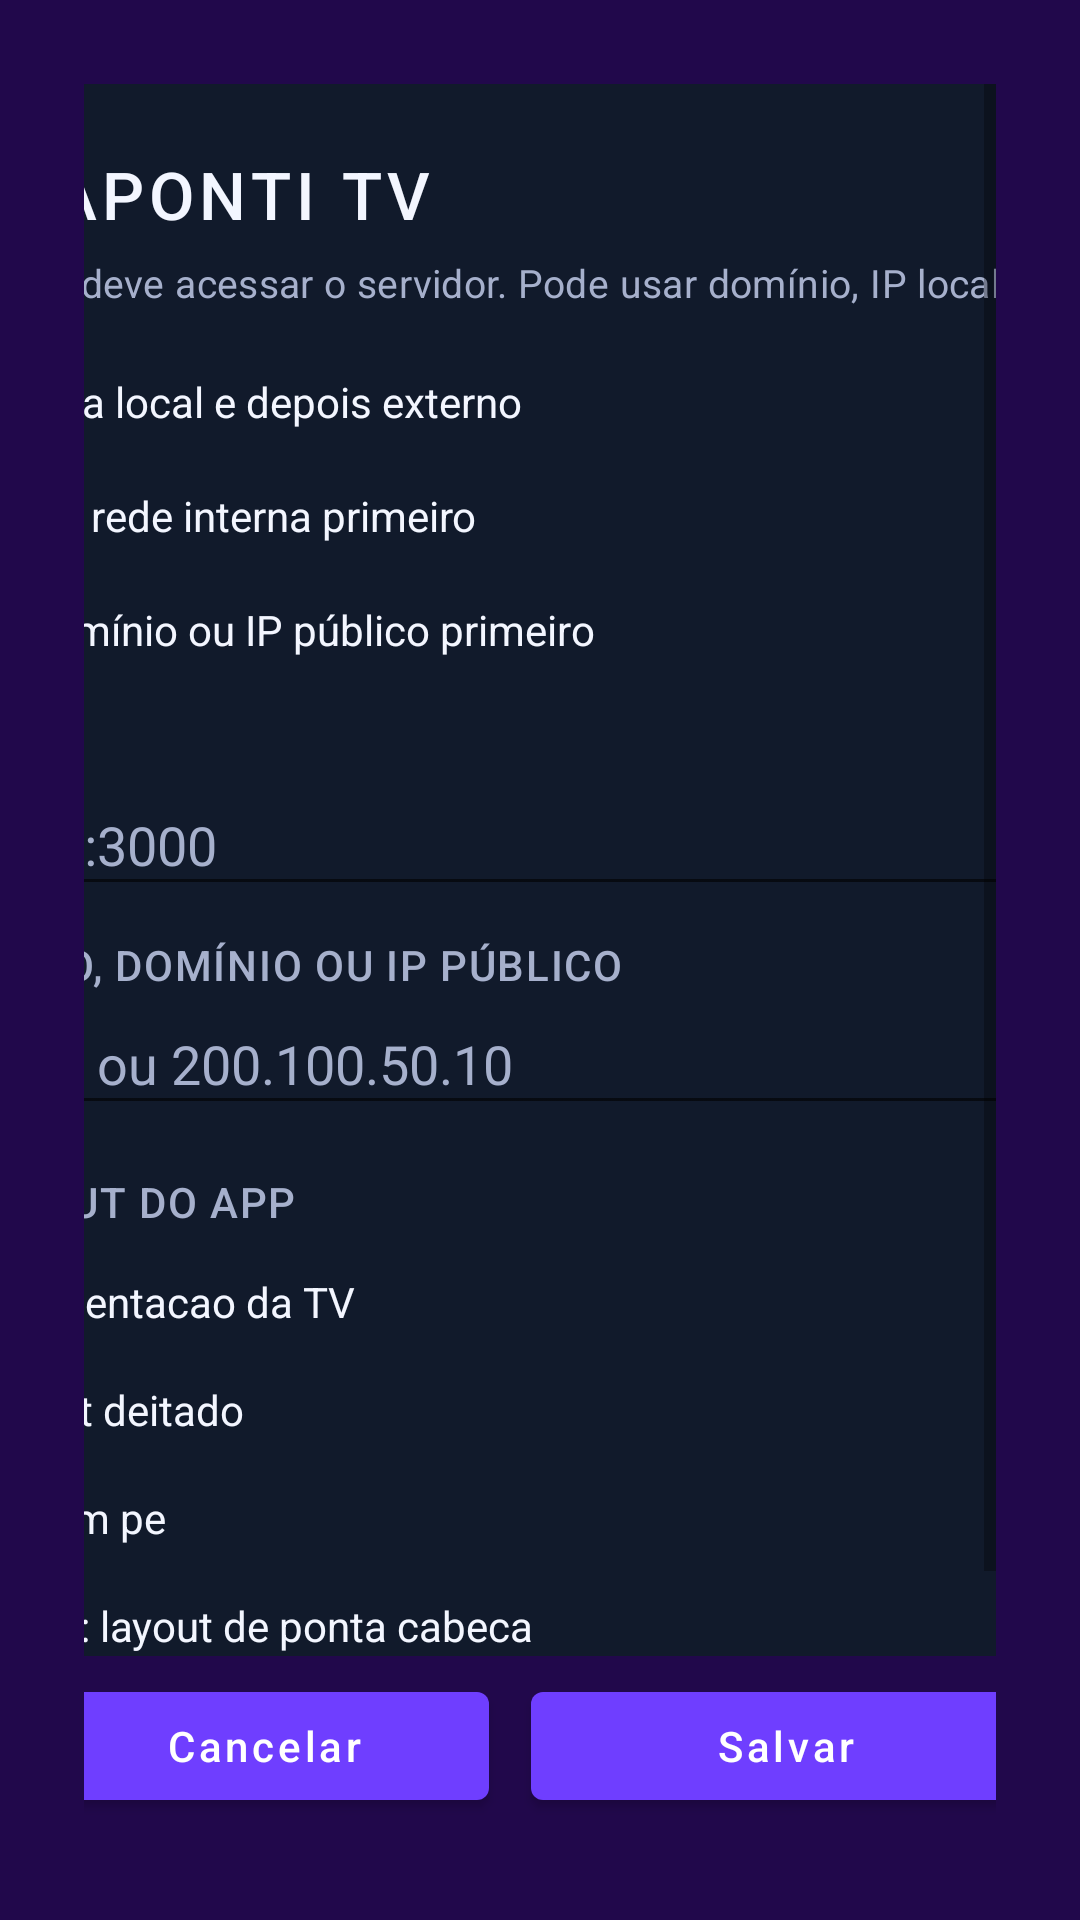

Write the Android layout XML for this screen, with the resource values it uses.
<!-- AndroidManifest.xml: application theme Theme.ApontiTv -->
<!-- res/layout/activity_server_settings.xml -->
<?xml version="1.0" encoding="utf-8"?>
<androidx.constraintlayout.widget.ConstraintLayout xmlns:android="http://schemas.android.com/apk/res/android"
    xmlns:app="http://schemas.android.com/apk/res-auto"
    android:layout_width="match_parent"
    android:layout_height="match_parent"
    android:background="@color/aponti_background"
    android:padding="28dp">

    <ScrollView
        android:id="@+id/serverSettingsScroll"
        android:layout_width="0dp"
        android:layout_height="0dp"
        android:fillViewport="false"
        app:layout_constraintBottom_toTopOf="@id/serverSettingsFooter"
        app:layout_constraintEnd_toEndOf="parent"
        app:layout_constraintStart_toStartOf="parent"
        app:layout_constraintTop_toTopOf="parent">

        <LinearLayout
            android:layout_width="620dp"
            android:layout_height="wrap_content"
            android:layout_gravity="center_horizontal"
            android:background="@color/aponti_surface"
            android:orientation="vertical"
            android:padding="22dp">

            <TextView
                style="@style/TextAppearance.Aponti.SectionTitle"
                android:layout_width="match_parent"
                android:layout_height="wrap_content"
                android:text="@string/server_config_title"
                android:textColor="@color/aponti_text"
                android:textSize="22sp" />

            <TextView
                style="@style/TextAppearance.Aponti.Body"
                android:layout_width="match_parent"
                android:layout_height="wrap_content"
                android:layout_marginTop="6dp"
                android:text="@string/server_config_message"
                android:textColor="@color/aponti_text_soft"
                android:textSize="13sp" />

            <RadioGroup
                android:id="@+id/accessModeGroup"
                android:layout_width="match_parent"
                android:layout_height="wrap_content"
                android:layout_marginTop="12dp"
                android:orientation="vertical">

                <RadioButton
                    android:id="@+id/accessModeAuto"
                    android:layout_width="match_parent"
                    android:layout_height="38dp"
                    android:text="@string/server_access_auto"
                    android:textColor="@color/aponti_text" />

                <RadioButton
                    android:id="@+id/accessModeLocal"
                    android:layout_width="match_parent"
                    android:layout_height="38dp"
                    android:text="@string/server_access_local"
                    android:textColor="@color/aponti_text" />

                <RadioButton
                    android:id="@+id/accessModeExternal"
                    android:layout_width="match_parent"
                    android:layout_height="38dp"
                    android:text="@string/server_access_external"
                    android:textColor="@color/aponti_text" />
            </RadioGroup>

            <TextView
                style="@style/TextAppearance.Aponti.Label"
                android:layout_width="match_parent"
                android:layout_height="wrap_content"
                android:layout_marginTop="10dp"
                android:text="@string/server_local_url"
                android:textColor="@color/aponti_text_soft" />

            <EditText
                android:id="@+id/localServerInput"
                android:layout_width="match_parent"
                android:layout_height="44dp"
                android:hint="@string/server_local_url_hint"
                android:inputType="textUri"
                android:singleLine="true"
                android:textColor="@color/aponti_text"
                android:textColorHint="@color/aponti_text_soft" />

            <TextView
                style="@style/TextAppearance.Aponti.Label"
                android:layout_width="match_parent"
                android:layout_height="wrap_content"
                android:layout_marginTop="10dp"
                android:text="@string/server_external_url"
                android:textColor="@color/aponti_text_soft" />

            <EditText
                android:id="@+id/externalServerInput"
                android:layout_width="match_parent"
                android:layout_height="44dp"
                android:hint="@string/server_external_url_hint"
                android:inputType="textUri"
                android:singleLine="true"
                android:textColor="@color/aponti_text"
                android:textColorHint="@color/aponti_text_soft" />

            <TextView
                style="@style/TextAppearance.Aponti.Label"
                android:layout_width="match_parent"
                android:layout_height="wrap_content"
                android:layout_marginTop="16dp"
                android:text="@string/app_layout_rotation_title"
                android:textColor="@color/aponti_text_soft" />

            <RadioGroup
                android:id="@+id/appLayoutRotationGroup"
                android:layout_width="match_parent"
                android:layout_height="wrap_content"
                android:layout_marginTop="6dp"
                android:orientation="vertical">

                <RadioButton
                    android:id="@+id/appLayoutRotationSystem"
                    android:layout_width="match_parent"
                    android:layout_height="36dp"
                    android:text="@string/app_layout_rotation_system"
                    android:textColor="@color/aponti_text" />

                <RadioButton
                    android:id="@+id/appLayoutRotationLandscape"
                    android:layout_width="match_parent"
                    android:layout_height="36dp"
                    android:text="@string/app_layout_rotation_landscape"
                    android:textColor="@color/aponti_text" />

                <RadioButton
                    android:id="@+id/appLayoutRotationPortrait"
                    android:layout_width="match_parent"
                    android:layout_height="36dp"
                    android:text="@string/app_layout_rotation_portrait"
                    android:textColor="@color/aponti_text" />

                <RadioButton
                    android:id="@+id/appLayoutRotationPortraitInverted"
                    android:layout_width="match_parent"
                    android:layout_height="36dp"
                    android:text="@string/app_layout_rotation_portrait_inverted"
                    android:textColor="@color/aponti_text" />
            </RadioGroup>

            <com.google.android.material.button.MaterialButton
                android:id="@+id/presentationRemoteButton"
                android:layout_width="match_parent"
                android:layout_height="52dp"
                android:layout_marginTop="22dp"
                android:text="Modo controle de apresentação"
                android:textAllCaps="false"
                android:visibility="gone" />
        </LinearLayout>
    </ScrollView>

    <LinearLayout
        android:id="@+id/serverSettingsFooter"
        android:layout_width="0dp"
        android:layout_height="60dp"
        android:gravity="center"
        android:orientation="horizontal"
        app:layout_constraintBottom_toBottomOf="parent"
        app:layout_constraintEnd_toEndOf="parent"
        app:layout_constraintStart_toStartOf="parent">

        <com.google.android.material.button.MaterialButton
            android:id="@+id/serverSettingsCancelButton"
            android:layout_width="150dp"
            android:layout_height="48dp"
            android:layout_marginEnd="14dp"
            android:text="@string/server_config_cancel"
            android:textAllCaps="false" />

        <com.google.android.material.button.MaterialButton
            android:id="@+id/serverSettingsSaveButton"
            android:layout_width="170dp"
            android:layout_height="48dp"
            android:text="@string/server_config_save"
            android:textAllCaps="false" />
    </LinearLayout>
</androidx.constraintlayout.widget.ConstraintLayout>
<!-- resources referenced by this layout -->
<resources>
  <color name="aponti_background">#21084B</color>
  <color name="aponti_surface">#111A2B</color>
  <color name="aponti_text">#F3F6FF</color>
  <color name="aponti_text_soft">#A6B0CC</color>
  <string name="app_layout_rotation_landscape">Paisagem: layout deitado</string>
  <string name="app_layout_rotation_portrait">Retrato: layout em pe</string>
  <string name="app_layout_rotation_portrait_inverted">Retrato invertido: layout de ponta cabeca</string>
  <string name="app_layout_rotation_system">Sistema: usar orientacao da TV</string>
  <string name="app_layout_rotation_title">Rotacao do layout do app</string>
  <string name="server_access_auto">Automático: tenta local e depois externo</string>
  <string name="server_access_external">Externo: usar domínio ou IP público primeiro</string>
  <string name="server_access_local">Local: usar IP da rede interna primeiro</string>
  <string name="server_config_cancel">Cancelar</string>
  <string name="server_config_message">Escolha como esta TV deve acessar o servidor. Pode usar domínio, IP local ou IP público.</string>
  <string name="server_config_save">Salvar</string>
  <string name="server_config_title">Servidor Aponti TV</string>
  <string name="server_external_url">Servidor externo, domínio ou IP público</string>
  <string name="server_external_url_hint">Ex: apontitv.com ou 200.100.50.10</string>
  <string name="server_local_url">Servidor local</string>
  <string name="server_local_url_hint">Ex: 192.168.1.98:3000</string>
  <style name="TextAppearance.Aponti.Body" parent="">
          <item name="android:fontFamily">sans-serif</item>
          <item name="android:letterSpacing">0.01</item>
      </style>
  <style name="TextAppearance.Aponti.Label" parent="">
          <item name="android:fontFamily">sans-serif-medium</item>
          <item name="android:letterSpacing">0.04</item>
          <item name="android:textAllCaps">true</item>
      </style>
  <style name="TextAppearance.Aponti.SectionTitle" parent="">
          <item name="android:fontFamily">sans-serif-medium</item>
          <item name="android:letterSpacing">0.08</item>
          <item name="android:textAllCaps">true</item>
      </style>
  <style name="Theme.ApontiTv" parent="Theme.MaterialComponents.DayNight.NoActionBar">
          <item name="colorPrimary">@color/aponti_primary</item>
          <item name="colorPrimaryVariant">@color/aponti_primary_dark</item>
          <item name="colorSecondary">@color/aponti_gold</item>
          <item name="android:statusBarColor" tools:targetApi="l">@color/aponti_background</item>
          <item name="android:navigationBarColor">@color/aponti_background</item>
      </style>
  <color name="aponti_primary">#6F3EFF</color>
  <color name="aponti_primary_dark">#6418E8</color>
  <color name="aponti_gold">#D7A620</color>
</resources>
